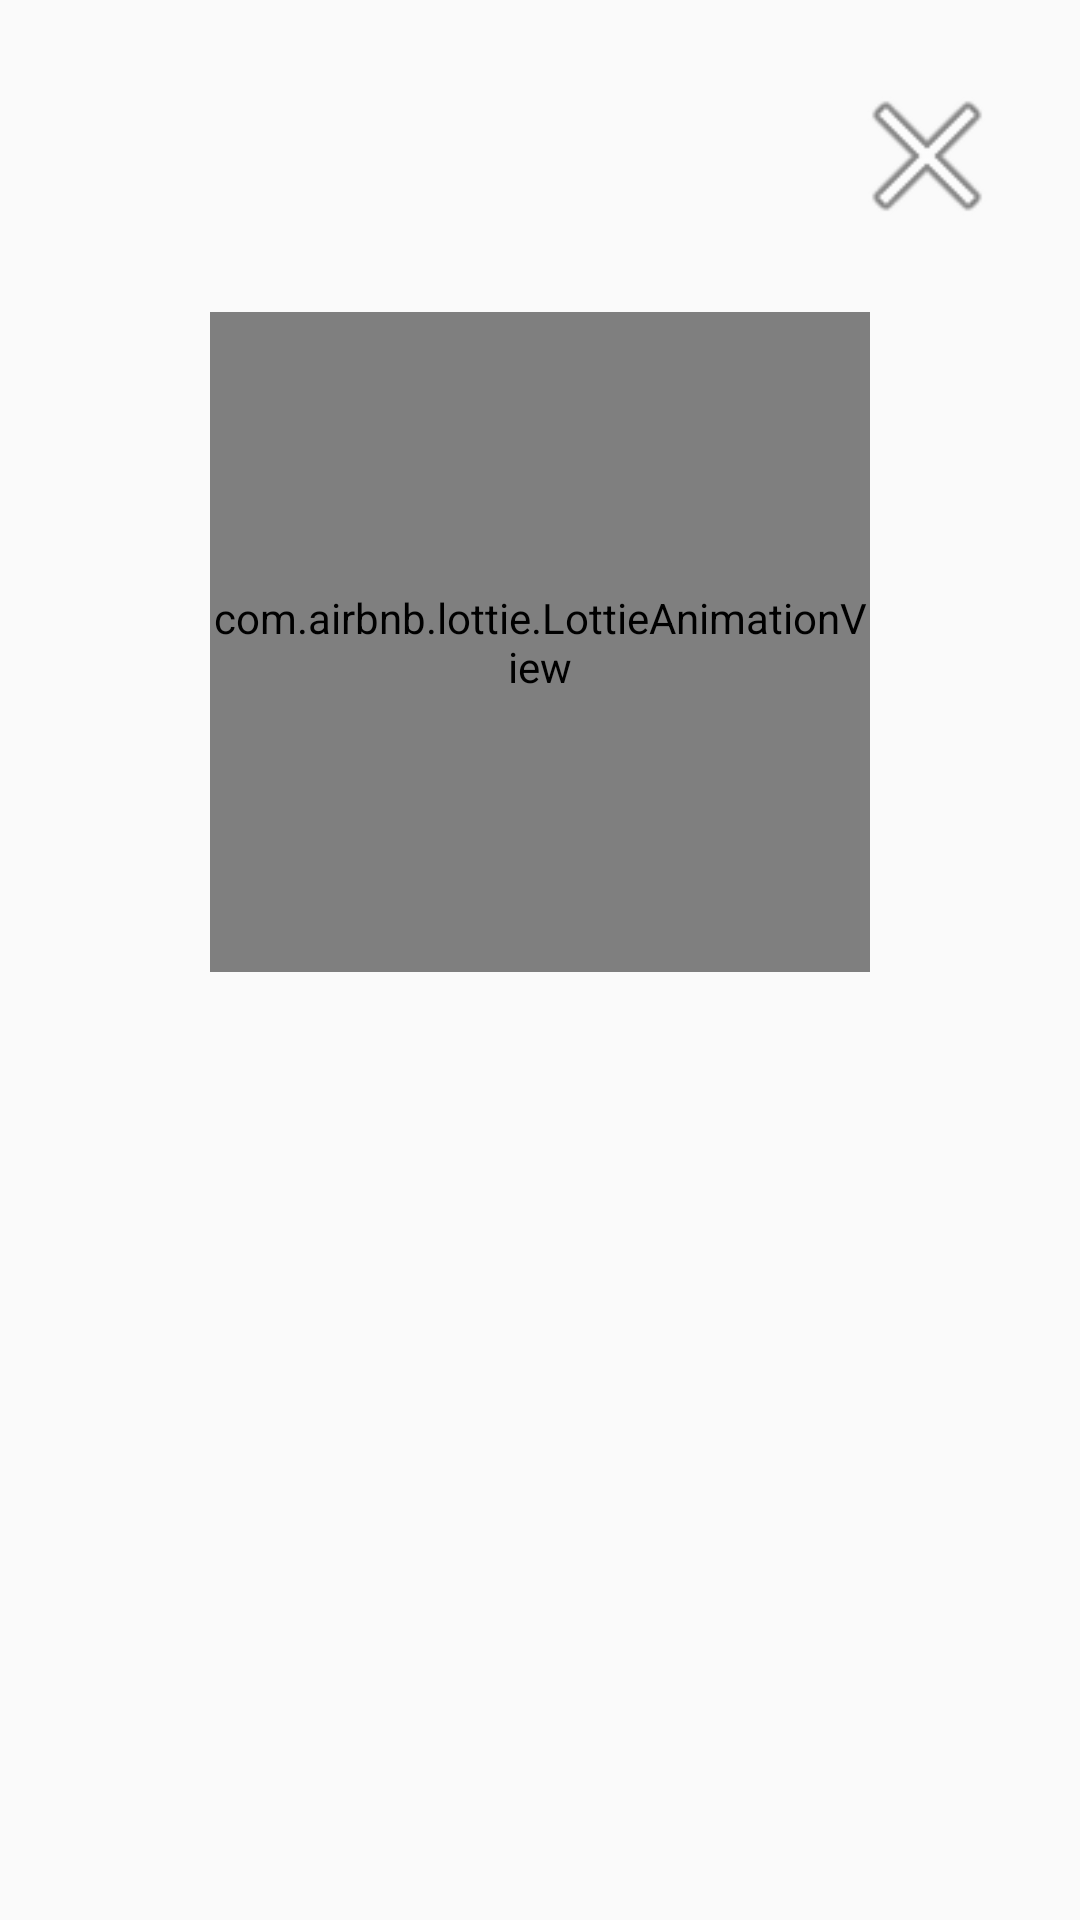

Here is an Android app screen rendered from its layout file. Give the layout XML and the strings, colors and styles it references.
<!-- AndroidManifest.xml: application theme AppTheme -->
<!-- res/layout/adapter_on_boarding_page.xml -->
<?xml version="1.0" encoding="utf-8"?>
<androidx.constraintlayout.widget.ConstraintLayout
    xmlns:android="http://schemas.android.com/apk/res/android"
    xmlns:tools="http://schemas.android.com/tools"
    android:layout_width="match_parent"
    android:layout_height="match_parent"
    xmlns:app="http://schemas.android.com/apk/res-auto">
    
    <ImageView
        android:id="@+id/ivSkip"
        android:layout_width="@dimen/on_boarding_skip_btn_width"
        android:layout_height="@dimen/on_boarding_skip_btn_height"
        android:src="@android:drawable/ic_menu_close_clear_cancel"
        android:padding="@dimen/view_aux_padding"
        android:layout_marginTop="@dimen/half_vertical_margin"
        android:layout_marginEnd="@dimen/lateral_margin"
        app:layout_constraintTop_toTopOf="parent"
        app:layout_constraintEnd_toEndOf="parent"
        tools:ignore="ContentDescription" />
    
    <com.airbnb.lottie.LottieAnimationView
        android:id="@+id/lavAnimation"
        android:layout_width="@dimen/on_boarding_anim_view_width"
        android:layout_height="@dimen/on_boarding_anim_view_height"
        android:layout_marginTop="@dimen/half_vertical_margin"
        app:layout_constraintStart_toStartOf="parent"
        app:layout_constraintTop_toBottomOf="@id/ivSkip"
        app:layout_constraintEnd_toEndOf="parent"/>

    <TextView
        android:id="@+id/tvContent"
        android:layout_width="0dp"
        android:layout_height="wrap_content"
        tools:text="@string/on_boarding_first_content"
        android:gravity="center"
        android:layout_marginStart="@dimen/lateral_margin"
        android:layout_marginTop="@dimen/half_vertical_margin"
        android:layout_marginEnd="@dimen/lateral_margin"
        app:layout_constraintStart_toStartOf="parent"
        app:layout_constraintTop_toBottomOf="@id/lavAnimation"
        app:layout_constraintEnd_toEndOf="parent"/>

    <Button
        android:id="@+id/btnNext"
        android:layout_width="@dimen/on_boarding_next_btn_width"
        android:layout_height="@dimen/on_boarding_next_btn_height"
        android:text="@string/on_boarding_next_btn"
        android:visibility="gone"
        android:layout_marginEnd="@dimen/lateral_margin"
        android:layout_marginBottom="@dimen/vertical_margin"
        app:layout_constraintEnd_toEndOf="parent"
        app:layout_constraintBottom_toBottomOf="parent"/>

</androidx.constraintlayout.widget.ConstraintLayout>
<!-- resources referenced by this layout -->
<resources>
  <dimen name="half_vertical_margin">17dp</dimen>
  <dimen name="lateral_margin">16dp</dimen>
  <dimen name="on_boarding_anim_view_height">220dp</dimen>
  <dimen name="on_boarding_anim_view_width">220dp</dimen>
  <dimen name="on_boarding_next_btn_height">60dp</dimen>
  <dimen name="on_boarding_next_btn_width">100dp</dimen>
  <dimen name="on_boarding_skip_btn_height">70dp</dimen>
  <dimen name="on_boarding_skip_btn_width">70dp</dimen>
  <dimen name="vertical_margin">34dp</dimen>
  <dimen name="view_aux_padding">6dp</dimen>
  <string name="on_boarding_first_content">
          Lorem ipsum dolor sit amet, consectetur adipiscing elit. Maecenas id varius orci. Duis ac
          efficitur ligula. In eget vehicula ligula. Vivamus dapibus eu nibh eget semper.
      </string>
  <string name="on_boarding_next_btn">Siguiente</string>
  <style name="AppTheme" parent="Theme.AppCompat.Light.DarkActionBar">
          <item name="colorPrimary">@color/colorPrimary</item>
          <item name="colorPrimaryDark">@color/colorPrimaryDark</item>
          <item name="colorAccent">@color/colorAccent</item>
      </style>
  <!-- not gathered from this repository: default colours our renderer supplied (Android Studio template values) -->
  <color name="colorPrimary">#FF6200EE</color>
  <color name="colorPrimaryDark">#FF3700B3</color>
  <color name="colorAccent">#FF03DAC5</color>
</resources>
